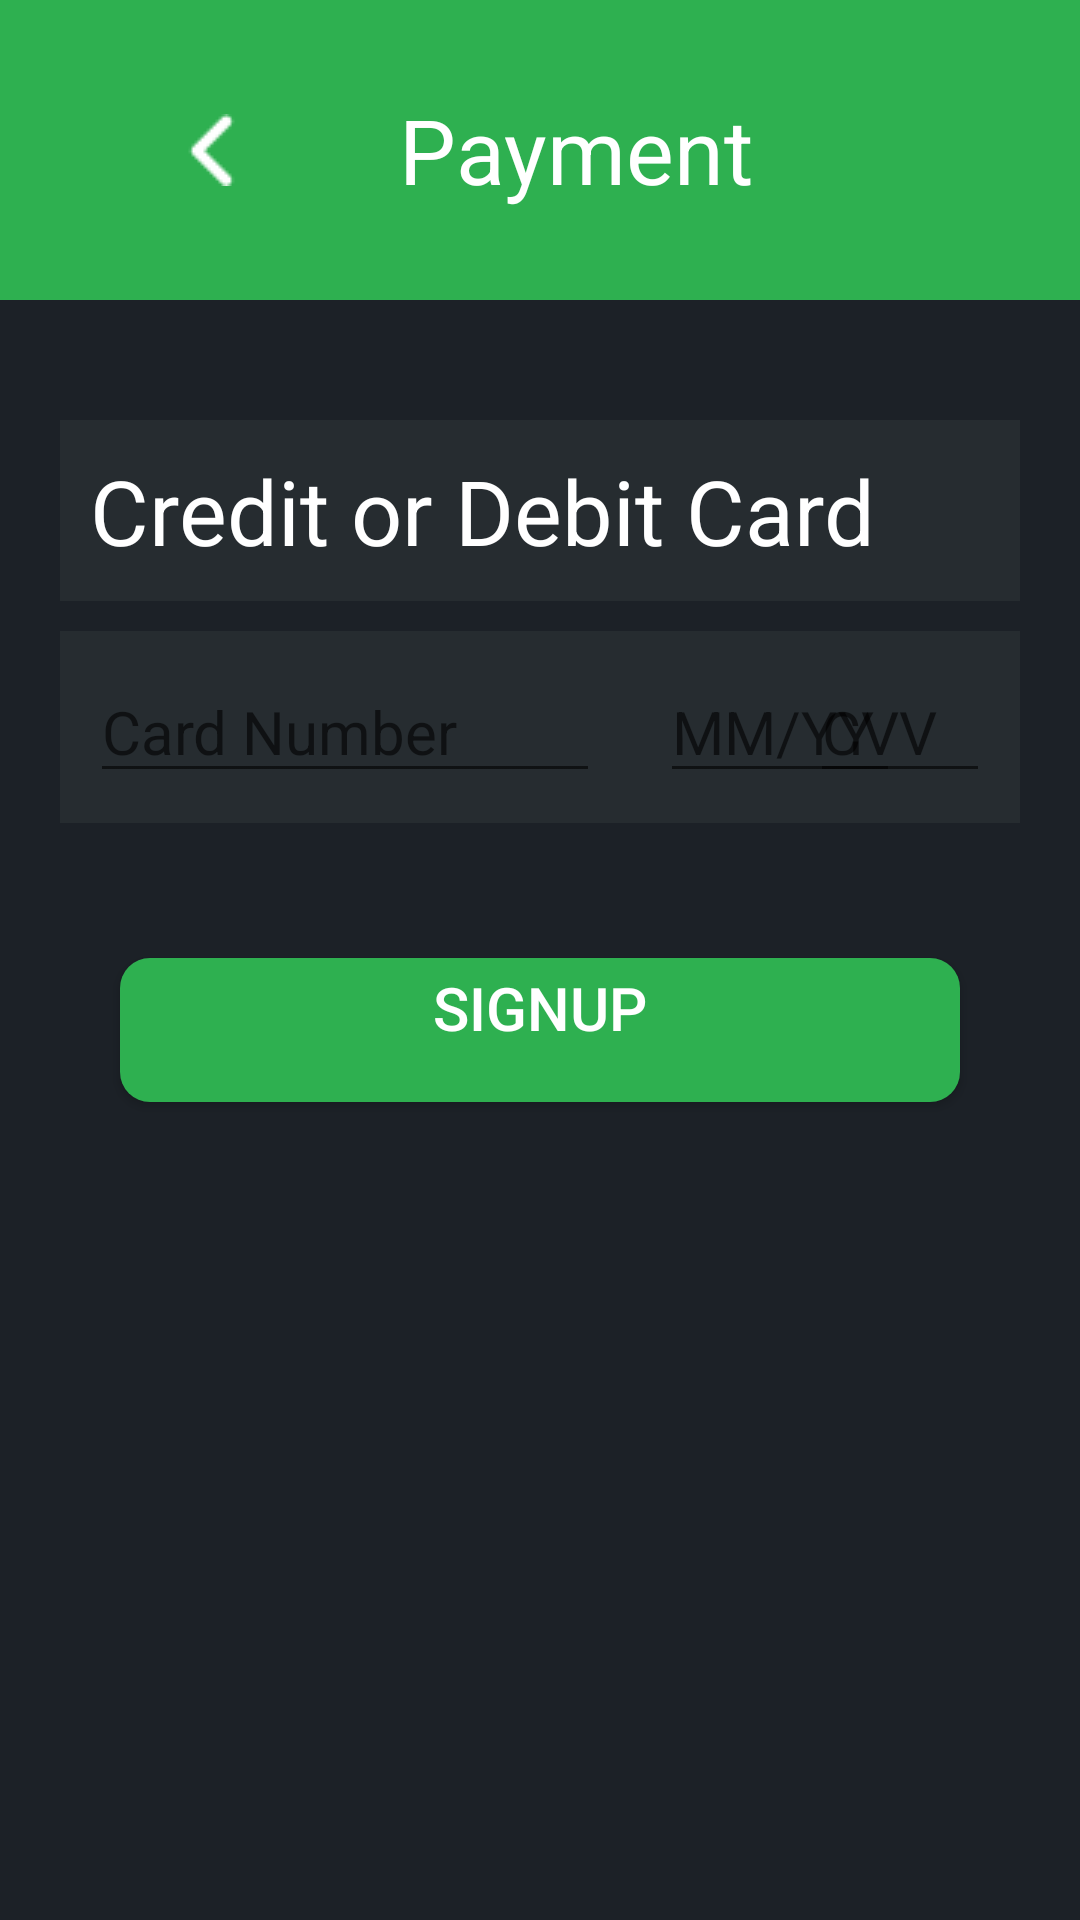

This screen was rendered from an Android layout file. Write that file and the resources it references.
<!-- AndroidManifest.xml: application theme Theme.SoundRecorder -->
<!-- res/layout/payment.xml -->
<?xml version="1.0" encoding="utf-8"?>
<layout xmlns:android="http://schemas.android.com/apk/res/android"
    xmlns:app="http://schemas.android.com/apk/res-auto"
    xmlns:tools="http://schemas.android.com/tools"
    tools:context=".activity.MainActivity">

    <RelativeLayout
        android:layout_width="match_parent"
        android:layout_height="match_parent"
        android:background="@color/primaryColor">
        <LinearLayout
            android:id="@+id/name_company"
            android:layout_width="match_parent"
            android:orientation="horizontal"
            android:background="@color/secondaryLightColor"
            android:gravity="center_horizontal"
            android:layout_height="100dp">
            <ImageView
                android:layout_width="wrap_content"
                android:layout_height="wrap_content"
                android:layout_marginRight="50dp"
                android:layout_gravity="center_vertical"
                android:src="@drawable/back_arrow"/>

            <TextView
                android:layout_width="wrap_content"
                android:layout_height="wrap_content"
                android:textColor="@color/secondaryTextColor"
                android:textSize="30dp"
                android:paddingRight="50dp"
                android:layout_gravity="center_vertical"
                android:text="Payment"/>

        </LinearLayout>

        <LinearLayout
            android:id="@+id/signup_text_fields"
            android:layout_width="match_parent"
            android:layout_height="wrap_content"
            android:orientation="vertical"
            android:gravity="center_vertical"
            android:layout_marginLeft="20dp"
            android:layout_marginRight="20dp"
            android:layout_marginTop="40dp"
            android:layout_below="@+id/name_company">
            <TextView
                android:layout_width="match_parent"
                android:text="Credit or Debit Card"
                android:textSize="30dp"
                android:layout_marginBottom="10dp"
                android:padding="10dp"
                android:textColor="@color/secondaryTextColor"
                android:background="@color/primaryDarkColor"
                android:layout_height="wrap_content"/>
            <RelativeLayout
                android:layout_width="match_parent"
                android:background="@color/primaryDarkColor"
                android:layout_marginBottom="5dp"
                android:layout_height="wrap_content">
                <EditText
                    android:id="@+id/card_number"
                    android:hint="Card Number"
                    android:textSize="20dp"
                    android:layout_margin="10dp"
                    android:layout_alignParentStart="true"
                    android:textColor="@color/secondaryTextColor"
                    android:layout_width="170dp"
                    android:layout_height="wrap_content"
                    android:layout_alignParentLeft="true" />
                <EditText
                   android:layout_toRightOf="@+id/card_number"
                    android:hint="MM/YY"
                    android:textSize="20dp"
                    android:layout_margin="10dp"
                    android:textColor="@color/secondaryTextColor"
                    android:layout_width="80dp"
                    android:layout_height="wrap_content"/>
                <EditText
                    android:hint="CVV"
                    android:textSize="20dp"
                    android:layout_margin="10dp"
                    android:layout_alignParentRight="true"
                    android:textColor="@color/secondaryTextColor"
                    android:layout_width="60dp"
                    android:layout_height="wrap_content"/>
            </RelativeLayout>

            <Button
                android:id="@+id/btn_signup"
                android:background="@drawable/sign_up_btn"
                android:layout_width="match_parent"
                android:layout_height="wrap_content"
                android:layout_gravity="center_horizontal"
                android:gravity="center_horizontal"
                android:layout_marginLeft="20dp"
                android:layout_marginRight="20dp"
                android:layout_marginTop="40dp"
                android:padding="3dp"
                android:text="SignUp"
                android:textSize="20dp"
                android:layout_marginBottom="5dp"
                android:textColor="@color/secondaryTextColor"
                />

        </LinearLayout>
    </RelativeLayout>
</layout>
<!-- resources referenced by this layout -->
<resources>
  <color name="primaryColor">#1c2127</color> //dark
  <color name="primaryDarkColor">#262c30</color> //very dark color
  <color name="secondaryLightColor">#2eb050</color>
  <color name="secondaryTextColor">#ffffff</color>
  <!-- drawable back_arrow: png bitmap (drawable-v24, 336 bytes) -->
  <!-- drawable sign_up_btn (drawable) -->
  <?xml version="1.0" encoding="utf-8"?>
  <shape xmlns:android="http://schemas.android.com/apk/res/android">
      <corners android:radius="@dimen/dim_10"/>
      <size android:height="@dimen/dim_40"/>
      <solid android:color="@color/secondaryLightColor"/>
  </shape>
  <style name="Theme.SoundRecorder" parent="Theme.AppCompat.DayNight.NoActionBar">
          
          <item name="colorPrimary">@color/primaryColor</item>
          <item name="colorPrimaryVariant">@color/primaryDarkColor</item>
          <item name="colorOnPrimary">@color/primaryLightColor</item>
          
          <item name="colorSecondary">@color/secondaryColor</item>
          <item name="colorSecondaryVariant">@color/secondaryDarkColor</item>
          <item name="colorOnSecondary">@color/secondaryLightColor</item>
          
          <item name="android:statusBarColor" tools:targetApi="l">@color/can_be_used_for_status_bar</item>
          
      </style>
  <dimen name="dim_10">10dp</dimen>
  <dimen name="dim_40">40dp</dimen>
  <color name="primaryLightColor">#2e383f</color> //light dark
  <color name="secondaryColor">#2d7c49</color> // green
  <color name="secondaryDarkColor">#004f20</color> very dark green
  <color name="can_be_used_for_status_bar">#007f24</color>
</resources>
